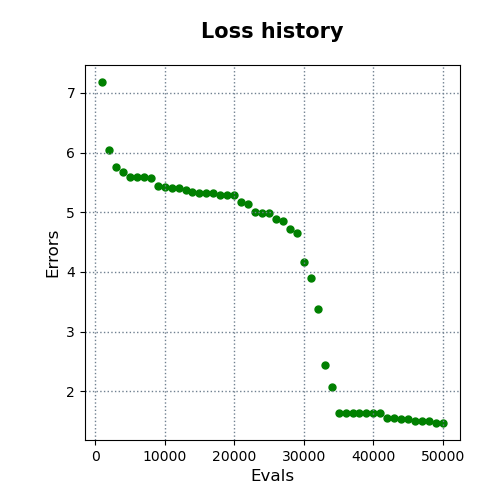

Values plotted in this chart, from the file beside it:
evals, errors
1000, 7.183
2000, 6.036
3000, 5.764
4000, 5.667
5000, 5.594
6000, 5.591
7000, 5.589
8000, 5.57
9000, 5.448
10000, 5.416
11000, 5.415
12000, 5.414
13000, 5.382
14000, 5.342
15000, 5.327
16000, 5.323
17000, 5.323
18000, 5.296
19000, 5.292
20000, 5.291
21000, 5.177
22000, 5.132
23000, 5.005
24000, 4.995
25000, 4.995
26000, 4.892
27000, 4.859
28000, 4.718
29000, 4.661
30000, 4.161
31000, 3.893
32000, 3.371
33000, 2.434
34000, 2.069
35000, 1.635
36000, 1.635
37000, 1.635
38000, 1.635
39000, 1.635
40000, 1.635
41000, 1.635
42000, 1.545
43000, 1.545
44000, 1.534
45000, 1.534
46000, 1.495
47000, 1.495
48000, 1.495
49000, 1.469
50000, 1.469
